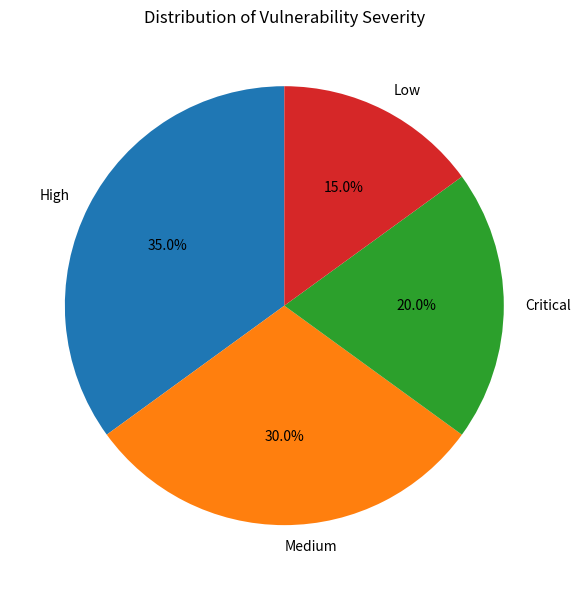
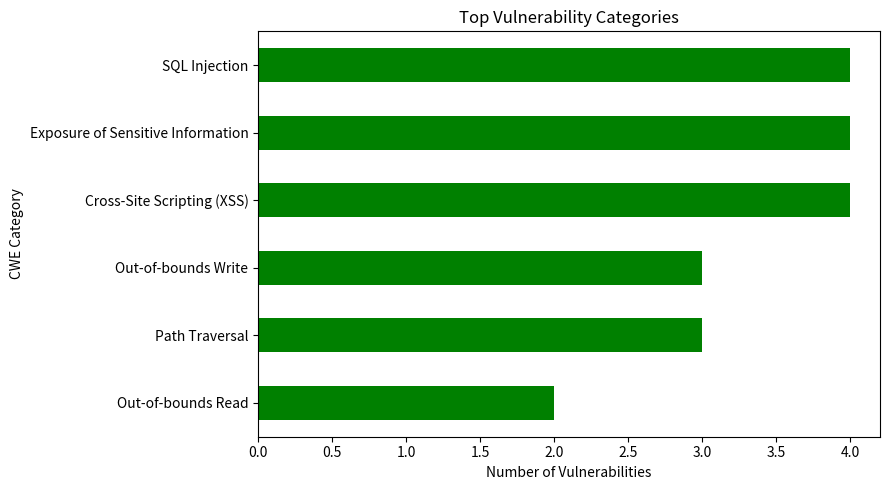

Python code for these plots, in order:

import pandas as pd
import matplotlib.pyplot as plt

# Sample demonstration dataset
cve = pd.DataFrame({
    "CVE_ID": [f"CVE-2026-{i:04d}" for i in range(201, 221)],
    "Severity": [
        "High", "Medium", "Critical", "High", "Low",
        "Medium", "High", "Critical", "Medium", "High",
        "Low", "Medium", "High", "Critical", "Medium",
        "High", "Low", "Medium", "High", "Critical"
    ],
    "CWE_ID": [
        "CWE-79", "CWE-89", "CWE-200", "CWE-79", "CWE-22",
        "CWE-787", "CWE-125", "CWE-89", "CWE-200", "CWE-22",
        "CWE-79", "CWE-89", "CWE-200", "CWE-787", "CWE-125",
        "CWE-79", "CWE-22", "CWE-89", "CWE-200", "CWE-787"
    ],
    "Vendor": [
        "AlphaSoft", "WebNova", "AlphaSoft", "NetSecure",
        "DataBridge", "CodeCraft", "WebNova", "NetSecure",
        "DataBridge", "CodeCraft", "AlphaSoft", "WebNova",
        "NetSecure", "DataBridge", "CodeCraft", "AlphaSoft",
        "WebNova", "NetSecure", "DataBridge", "CodeCraft"
    ]
})

cwe = pd.DataFrame({
    "CWE_ID": ["CWE-79", "CWE-89", "CWE-200",
               "CWE-22", "CWE-787", "CWE-125"],
    "CWE_Name": [
        "Cross-Site Scripting (XSS)",
        "SQL Injection",
        "Exposure of Sensitive Information",
        "Path Traversal",
        "Out-of-bounds Write",
        "Out-of-bounds Read"
    ]
})

# Merge CVE and CWE datasets
merged = pd.merge(cve, cwe, on="CWE_ID")

print("\n========== CVE DATASET ==========")
print(cve.to_string(index=False))

print("\n========== CWE DATASET ==========")
print(cwe.to_string(index=False))

# Severity distribution
severity = cve["Severity"].value_counts().reindex(
    ["High", "Medium", "Critical", "Low"], fill_value=0
)

print("\n========== SEVERITY DISTRIBUTION ==========")
print(severity.to_string())

plt.figure(figsize=(7, 6))
severity.plot(kind="pie", autopct="%1.1f%%", startangle=90)
plt.title("Distribution of Vulnerability Severity")
plt.ylabel("")
plt.tight_layout()
plt.show()

# Top vulnerability categories
categories = merged["CWE_Name"].value_counts()

print("\n========== TOP VULNERABILITY CATEGORIES ==========")
print(categories.to_string())

plt.figure(figsize=(9, 5))
categories.sort_values().plot(kind="barh", color="green")
plt.title("Top Vulnerability Categories")
plt.xlabel("Number of Vulnerabilities")
plt.ylabel("CWE Category")
plt.tight_layout()
plt.show()

# Top vendors
vendors = cve["Vendor"].value_counts()

print("\n========== TOP VENDORS ==========")
print(vendors.to_string())

print("\nExperiment 1 completed successfully.")
